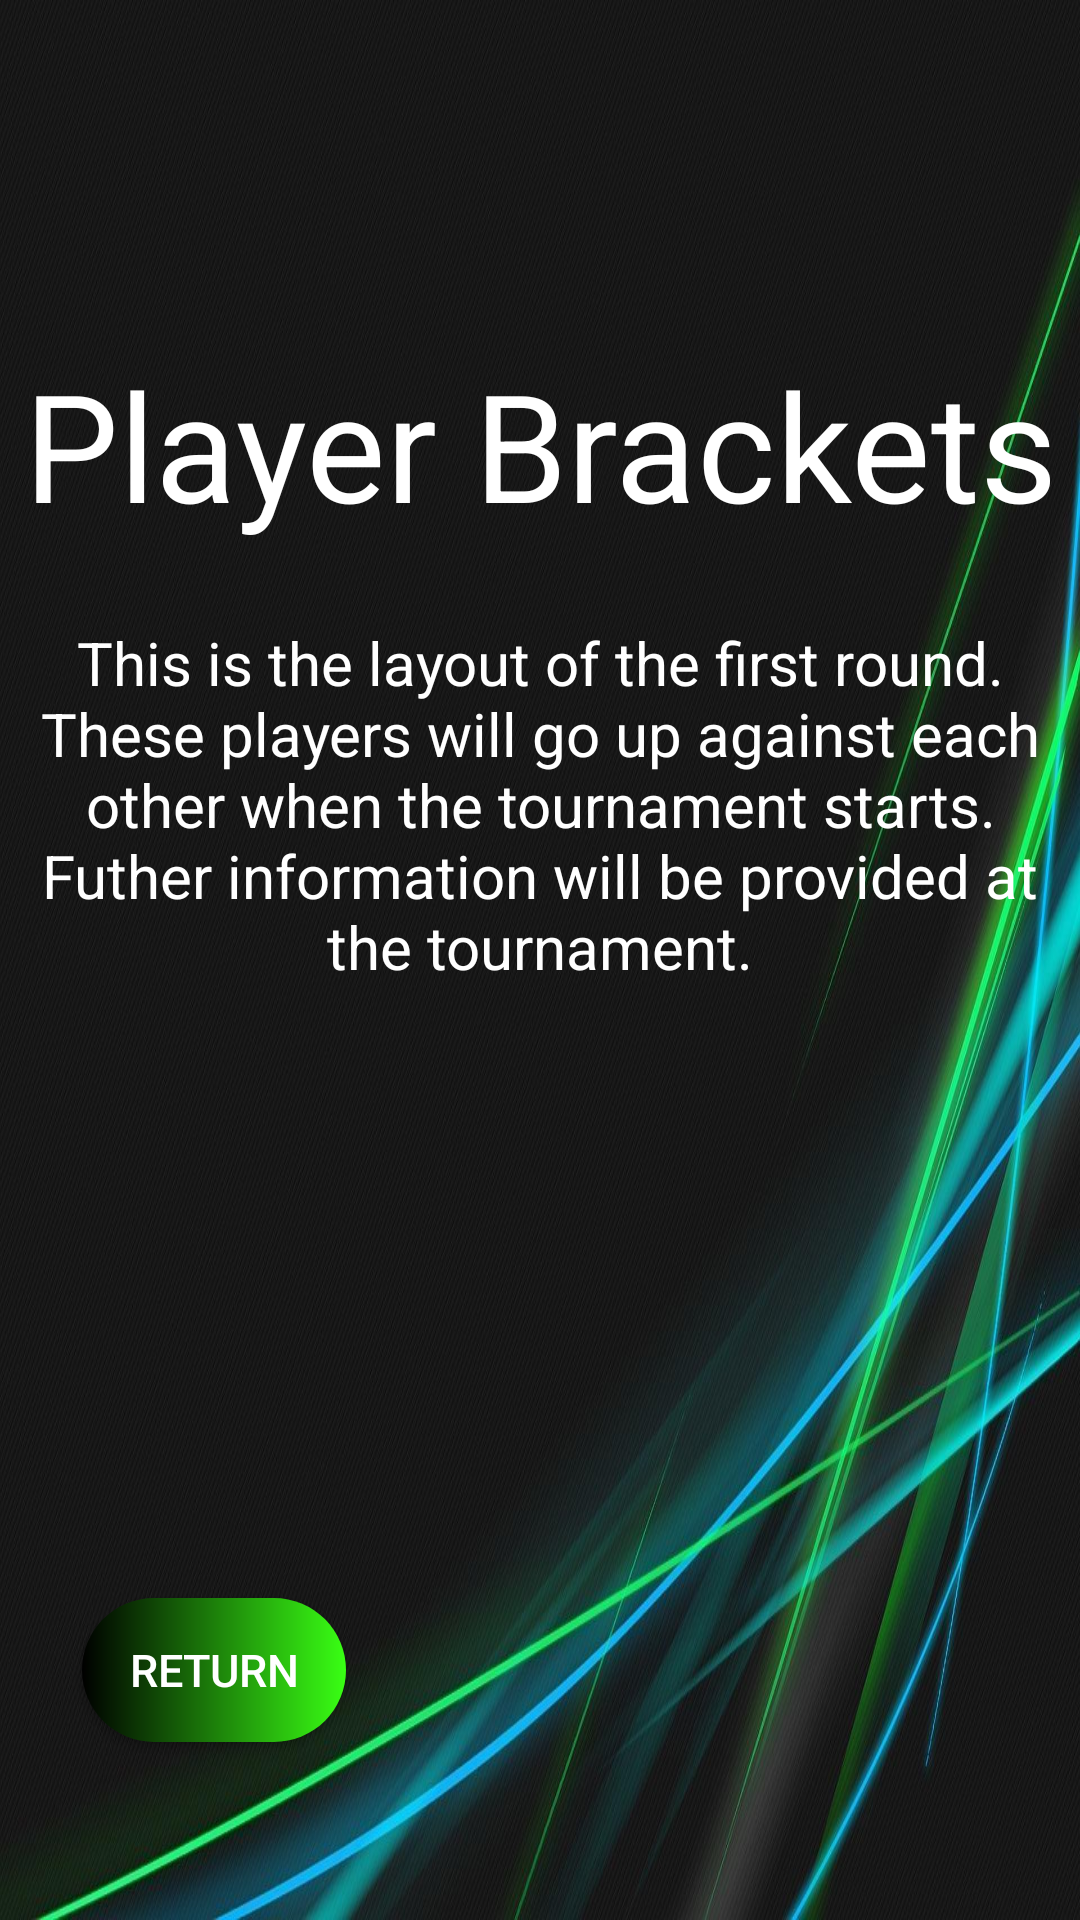

The Android layout XML behind this screen, and the referenced resources:
<!-- AndroidManifest.xml: application theme Theme.RocketLeagueRegister -->
<!-- res/layout/activity_view_brackets.xml -->
<?xml version="1.0" encoding="utf-8"?>
<androidx.constraintlayout.widget.ConstraintLayout xmlns:android="http://schemas.android.com/apk/res/android"
    xmlns:app="http://schemas.android.com/apk/res-auto"
    xmlns:tools="http://schemas.android.com/tools"
    android:layout_width="match_parent"
    android:layout_height="match_parent"
    android:background="@drawable/rl_background"
    tools:context=".ViewBrackets">

    <TextView
        android:layout_width="wrap_content"
        android:layout_height="wrap_content"
        android:text="Player Brackets"
        android:textSize="50dp"
        android:textColor="@color/white"
        app:layout_constraintBottom_toBottomOf="parent"
        app:layout_constraintLeft_toLeftOf="parent"
        app:layout_constraintRight_toRightOf="parent"
        app:layout_constraintTop_toTopOf="parent"
        app:layout_constraintVertical_bias="0.2">

    </TextView>

    <TextView
        android:layout_width="wrap_content"
        android:layout_height="wrap_content"
        android:text="This is the layout of the first round. These players will go up against each other when the tournament starts. Futher information will be provided at the tournament."
        android:textSize="20dp"
        android:textAlignment="center"
        android:textColor="@color/white"
        app:layout_constraintBottom_toBottomOf="parent"
        app:layout_constraintLeft_toLeftOf="parent"
        app:layout_constraintRight_toRightOf="parent"
        app:layout_constraintTop_toTopOf="parent"
        app:layout_constraintVertical_bias="0.4">

    </TextView>
    <Button
        android:id="@+id/btnReturn7"
        android:layout_width="wrap_content"
        android:layout_height="wrap_content"
        android:background="@drawable/round_button"
        android:textColor="@color/white"
        android:textSize="15dp"
        android:text="Return"
        app:layout_constraintBottom_toBottomOf="parent"
        app:layout_constraintLeft_toLeftOf="parent"
        app:layout_constraintRight_toRightOf="parent"
        app:layout_constraintTop_toTopOf="parent"
        app:layout_constraintVertical_bias="0.9"
        app:layout_constraintHorizontal_bias="0.1">

    </Button>
</androidx.constraintlayout.widget.ConstraintLayout>
<!-- resources referenced by this layout -->
<resources>
  <!-- drawable rl_background: jpg bitmap (drawable, 205012 bytes) -->
  <!-- drawable round_button (drawable) -->
  <?xml version="1.0" encoding="utf-8"?>
  <shape xmlns:android="http://schemas.android.com/apk/res/android">
      <gradient
          android:startColor="#000000"
          android:endColor="#39FF14"
          android:type="linear"
          />
      <corners android:radius="50dp"/>
  </shape>
  <style name="Theme.RocketLeagueRegister" parent="Theme.AppCompat.Light.NoActionBar">
          
          <item name="colorPrimary">@color/purple_500</item>
          <item name="colorPrimaryVariant">@color/purple_700</item>
          <item name="colorOnPrimary">@color/white</item>
          
          <item name="colorSecondary">@color/teal_200</item>
          <item name="colorSecondaryVariant">@color/teal_700</item>
          <item name="colorOnSecondary">@color/black</item>
          
          <item name="android:statusBarColor" tools:targetApi="l">?attr/colorPrimaryVariant</item>
          
      </style>
  <!-- not gathered from this repository: default colours our renderer supplied (Android Studio template values) -->
  <color name="purple_500">#FF6200EE</color>
  <color name="purple_700">#FF3700B3</color>
  <color name="teal_200">#FF03DAC5</color>
  <color name="teal_700">#FF018786</color>
  <color name="black">#FF000000</color>
  <color name="white">#FFFFFFFF</color>
</resources>
